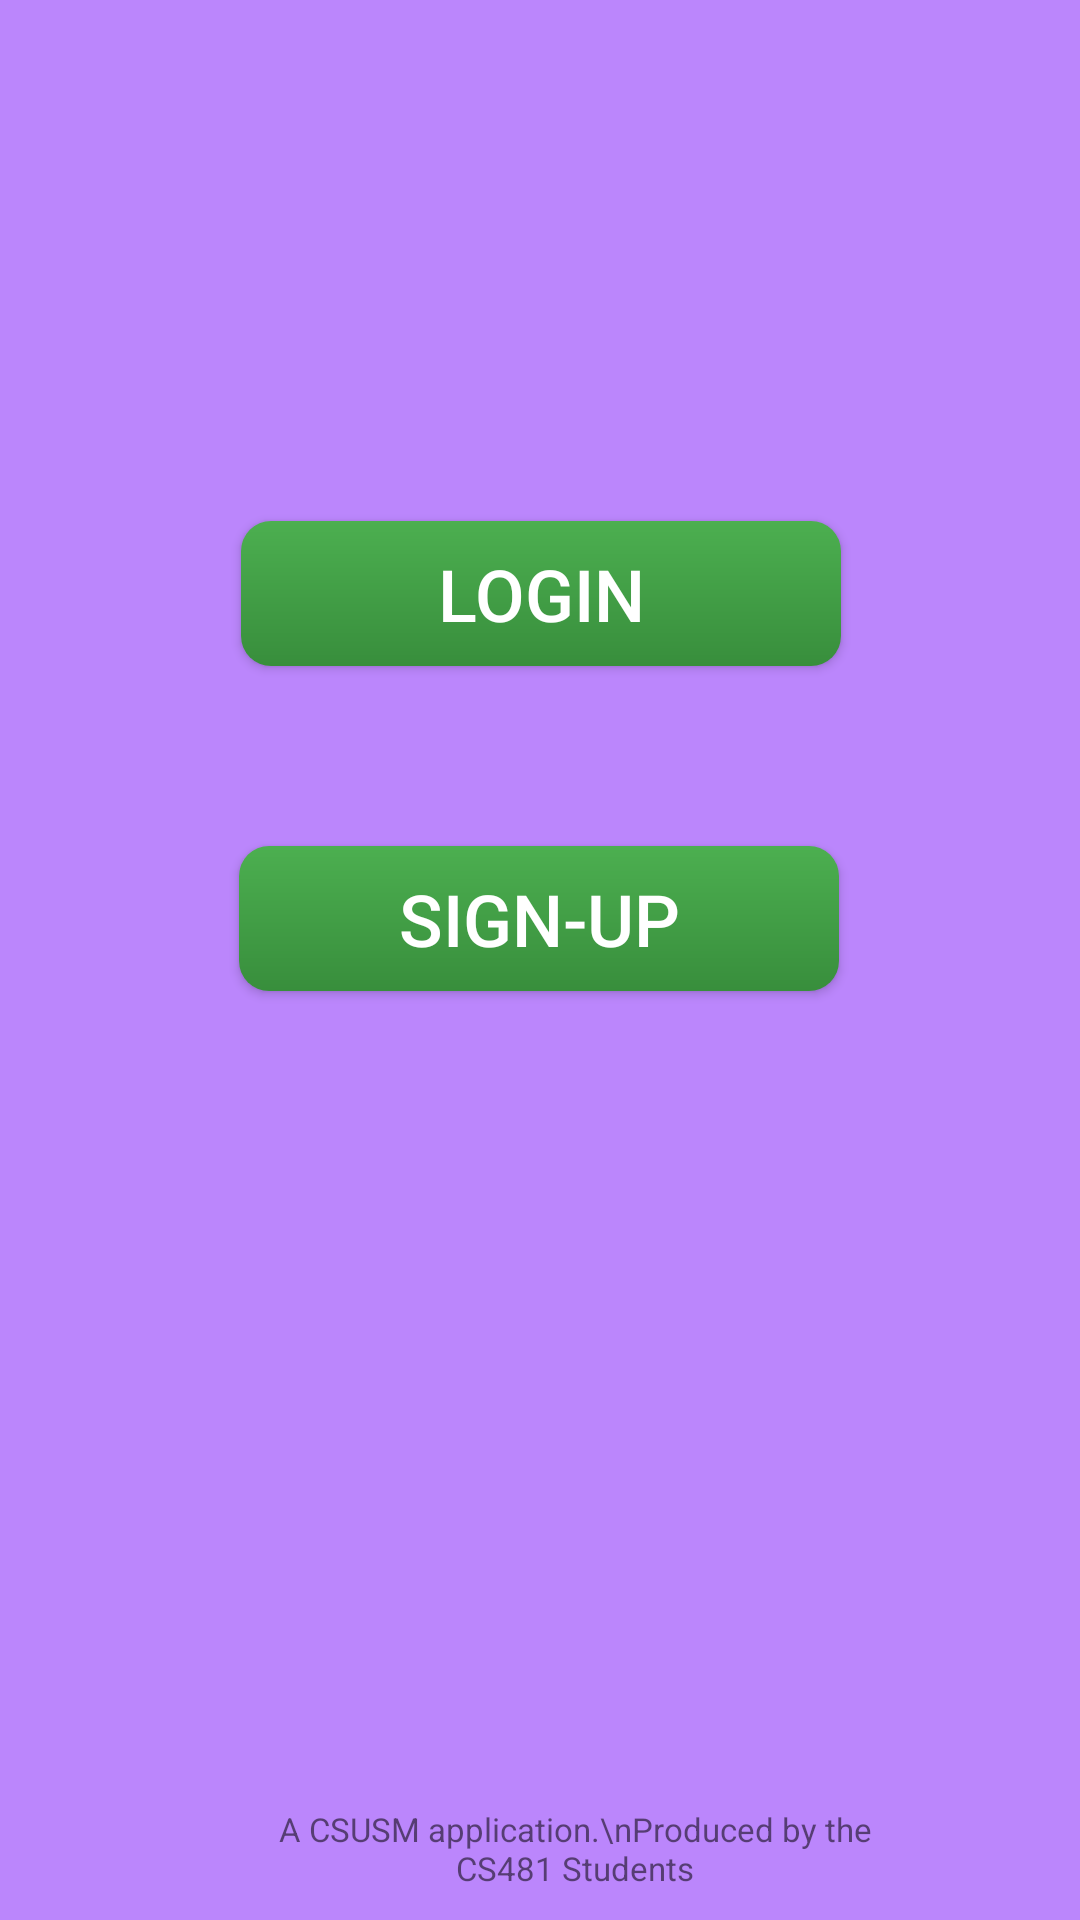

Reconstruct the res/layout file that produces this screen, plus the resources it refers to.
<!-- AndroidManifest.xml: application theme Theme.ClosetCompanion -->
<!-- res/layout/fragment_landing.xml -->
<?xml version="1.0" encoding="utf-8"?>
<androidx.constraintlayout.widget.ConstraintLayout xmlns:android="http://schemas.android.com/apk/res/android"
    xmlns:app="http://schemas.android.com/apk/res-auto"
    xmlns:tools="http://schemas.android.com/tools"
    android:layout_width="match_parent"
    android:layout_height="match_parent"
    android:id="@+id/landing_frag_constraint_layout"
    tools:context=".fragments.LandingFragment"
    android:background="@color/purple_200">

    <TextView
        android:id="@+id/title_textview"
        android:layout_width="wrap_content"
        android:layout_height="wrap_content"
        android:layout_centerHorizontal="true"
        android:layout_marginBottom="196dp"
        android:text="Closet Companion"
        android:textColor="@color/white"
        android:textSize="36sp"
        app:layout_constraintBottom_toTopOf="@+id/login_button"
        app:layout_constraintEnd_toEndOf="parent"
        app:layout_constraintHorizontal_bias="0.495"
        app:layout_constraintStart_toStartOf="parent" />

    <Button
        android:id="@+id/login_button"
        android:layout_width="200dp"
        android:layout_height="wrap_content"
        android:layout_below="@id/title_textview"
        android:layout_centerHorizontal="true"
        android:layout_marginBottom="60dp"
        android:background="@drawable/button_background"
        android:text="Login"
        android:textColor="@android:color/white"
        android:textSize="24sp"
        app:layout_constraintBottom_toTopOf="@+id/signup_button"
        app:layout_constraintEnd_toEndOf="parent"
        app:layout_constraintHorizontal_bias="0.502"
        app:layout_constraintStart_toStartOf="parent" />

    <Button
        android:id="@+id/signup_button"
        android:layout_width="200dp"
        android:layout_height="wrap_content"
        android:layout_below="@id/login_button"
        android:layout_centerHorizontal="true"
        android:layout_marginBottom="272dp"
        android:background="@drawable/button_background"
        android:text="Sign-up"
        android:textColor="@android:color/white"
        android:textSize="24sp"
        app:layout_constraintBottom_toTopOf="@+id/info_textView"
        app:layout_constraintEnd_toEndOf="parent"
        app:layout_constraintHorizontal_bias="0.497"
        app:layout_constraintStart_toStartOf="parent" />

    <TextView
        android:id="@+id/info_textView"
        android:layout_width="200dp"
        android:layout_height="wrap_content"
        android:layout_centerHorizontal="true"
        android:layout_marginVertical="10dp"
        android:text="A CSUSM application.\nProduced by the CS481 Students"
        android:textAlignment="center"
        android:textSize="11sp"
        app:layout_constraintBottom_toBottomOf="parent"
        app:layout_constraintEnd_toEndOf="parent"
        app:layout_constraintHorizontal_bias="0.573"
        app:layout_constraintStart_toStartOf="parent" />

</androidx.constraintlayout.widget.ConstraintLayout>
<!-- resources referenced by this layout -->
<resources>
  <!-- drawable button_background (drawable) -->
  <?xml version="1.0" encoding="utf-8"?>
  <shape xmlns:android="http://schemas.android.com/apk/res/android"
  android:shape="rectangle">
  
  
  <gradient
      android:type="linear"
      android:startColor="#4CAF50"
      android:endColor="#388E3C"
      android:angle="270" />
  
  
  <corners
      android:radius="10dp" />
  
  
  <padding
      android:left="16dp"
      android:right="16dp"
      android:top="8dp"
      android:bottom="8dp" />
  
  </shape>
  <style name="Theme.ClosetCompanion" parent="Theme.MaterialComponents.DayNight.DarkActionBar">
          
          <item name="colorPrimary">@color/purple_500</item>
          <item name="colorPrimaryVariant">@color/purple_700</item>
          <item name="colorOnPrimary">@color/white</item>
          
          <item name="colorSecondary">@color/teal_200</item>
          <item name="colorSecondaryVariant">@color/teal_700</item>
          <item name="colorOnSecondary">@color/black</item>
          
          <item name="android:statusBarColor">?attr/colorPrimaryVariant</item>
          
      </style>
  <!-- not gathered from this repository: default colours our renderer supplied (Android Studio template values) -->
  <color name="purple_200">#FFBB86FC</color>
  <color name="purple_500">#FF6200EE</color>
  <color name="purple_700">#FF3700B3</color>
  <color name="teal_200">#FF03DAC5</color>
  <color name="teal_700">#FF018786</color>
  <color name="black">#FF000000</color>
  <color name="white">#FFFFFFFF</color>
</resources>
